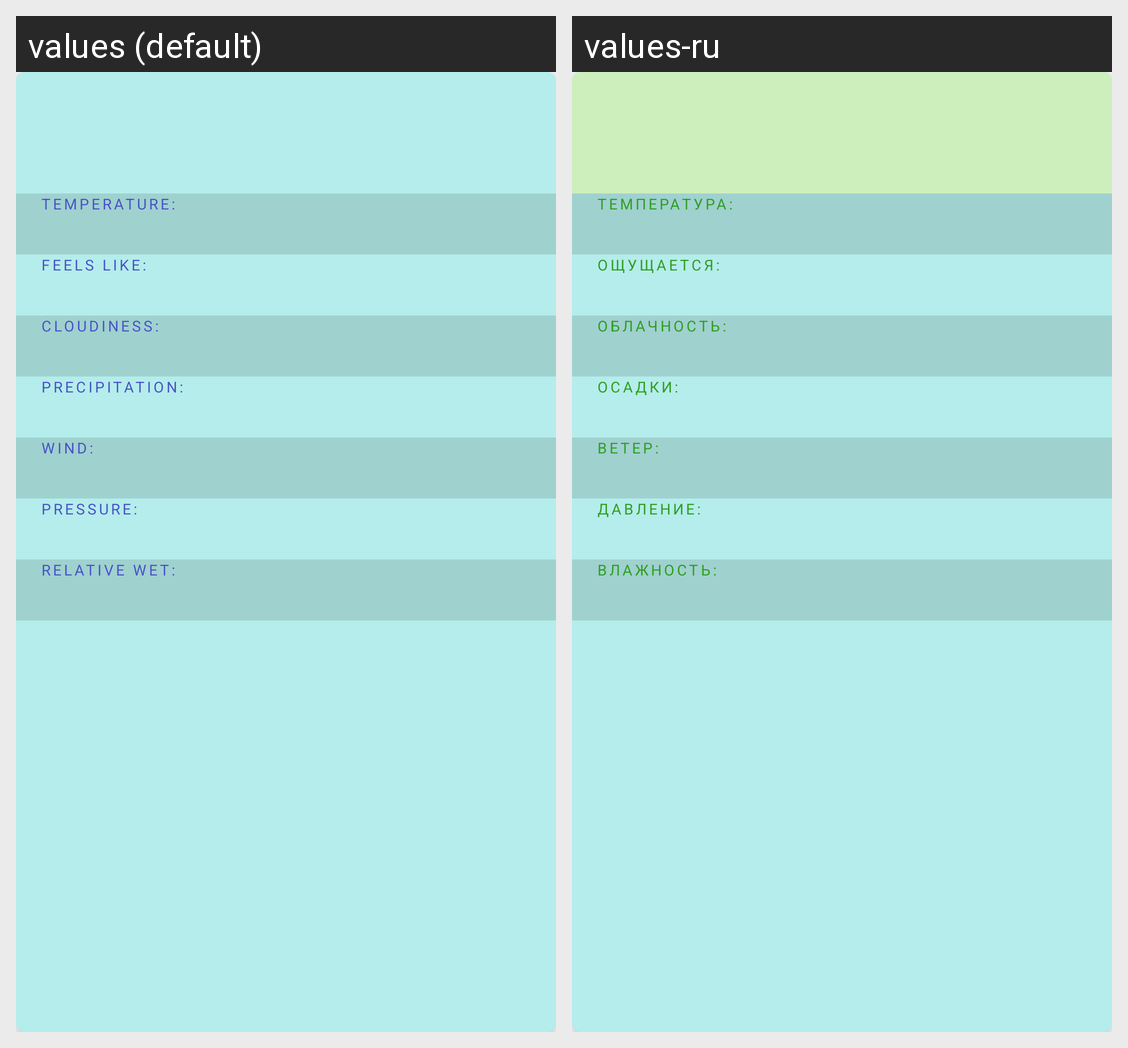

Locale-by-locale string values for the Android screen shown in this grid:
Android screen res/layout/recycler_view_weather_forecast_item.xml rendered under 2 locales, left to right: values (default), values-ru. Device: Nexus 5 (rendered at 1080×1920; each locale shown at half size, 540×960, under a caption strip naming it); theme AppTheme.
Strings drawn on this screen, with the default value and each locale's value (text and hints the layout hard-codes, and strings that could not be matched under every locale, appear in the picture but are not listed):

label_forecast_temperature
  values: Temperature:
  values-ru: Температура:

label_forecast_heat
  values: Feels like:
  values-ru: Ощущается:

label_forecast_cloudiness
  values: Cloudiness:
  values-ru: Облачность:

label_forecast_precipitation
  values: Precipitation:
  values-ru: Осадки:

label_forecast_wind
  values: Wind:
  values-ru: Ветер:

label_forecast_pressure
  values: Pressure:
  values-ru: Давление:

label_forecast_relative_wet
  values: Relative wet:
  values-ru: Влажность:
